The GitHub repository XuanMjnh/TTCS contains a labelled image folder "dataset" with 8 categories: apricot healthy, cherry healthy, cherry leaf scorch, cherry shot hole, tomato fusarium wilt, walnut blotch, walnut healthy, walnut leaf gall mite. Examples follow, each with its label.

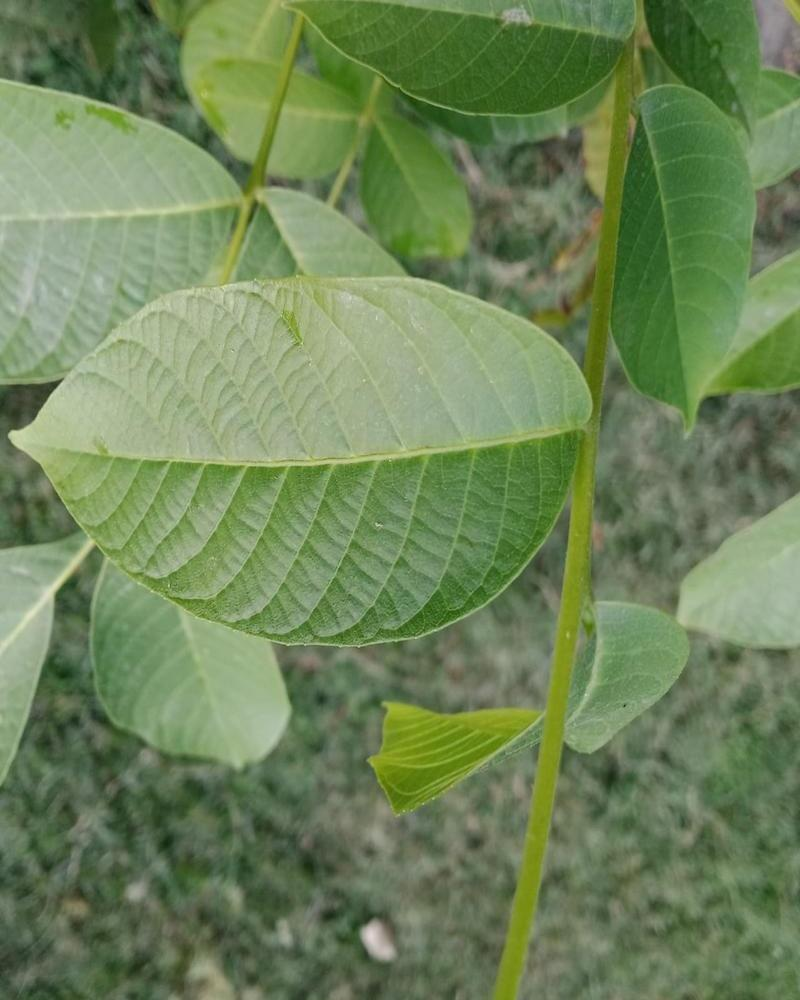
Label: walnut healthy

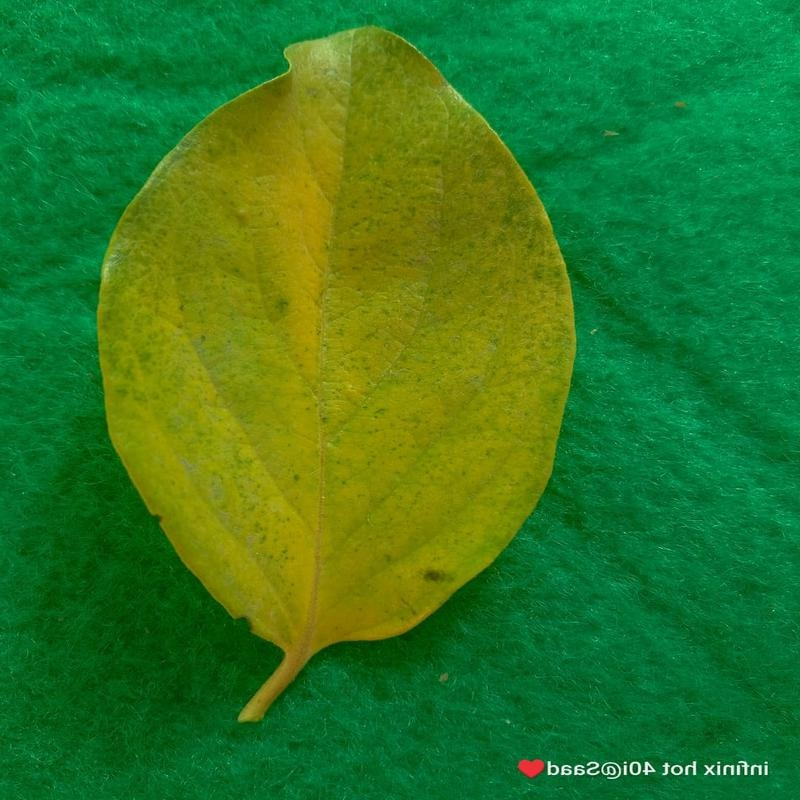
Label: tomato fusarium wilt

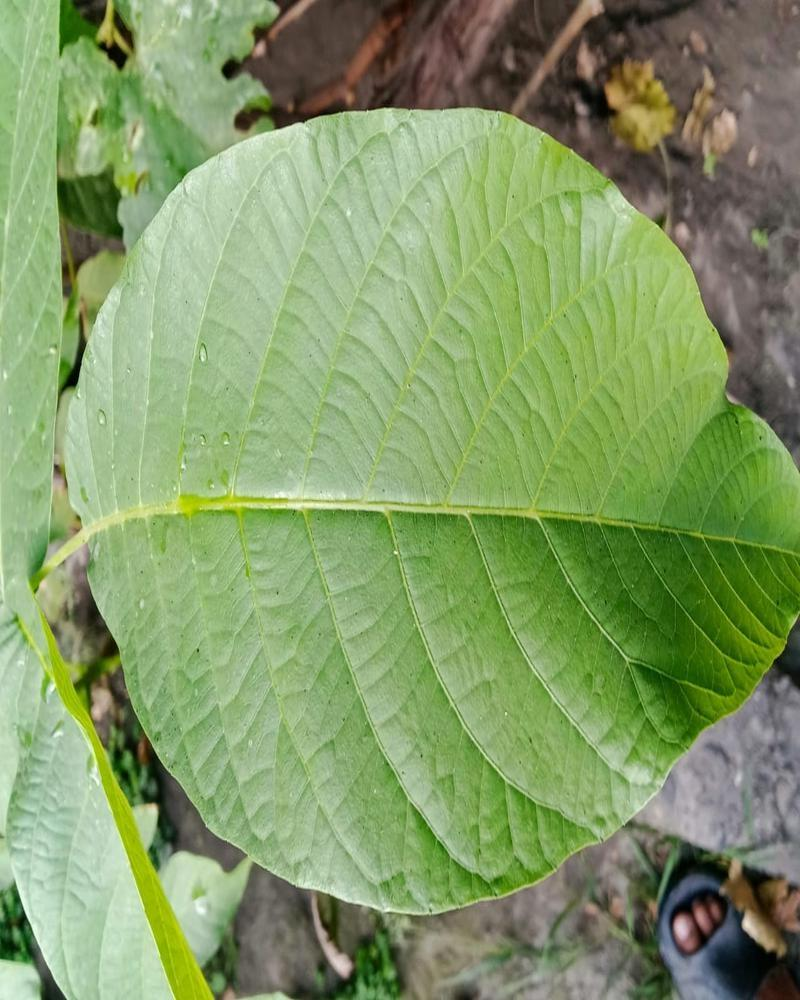
Label: walnut healthy

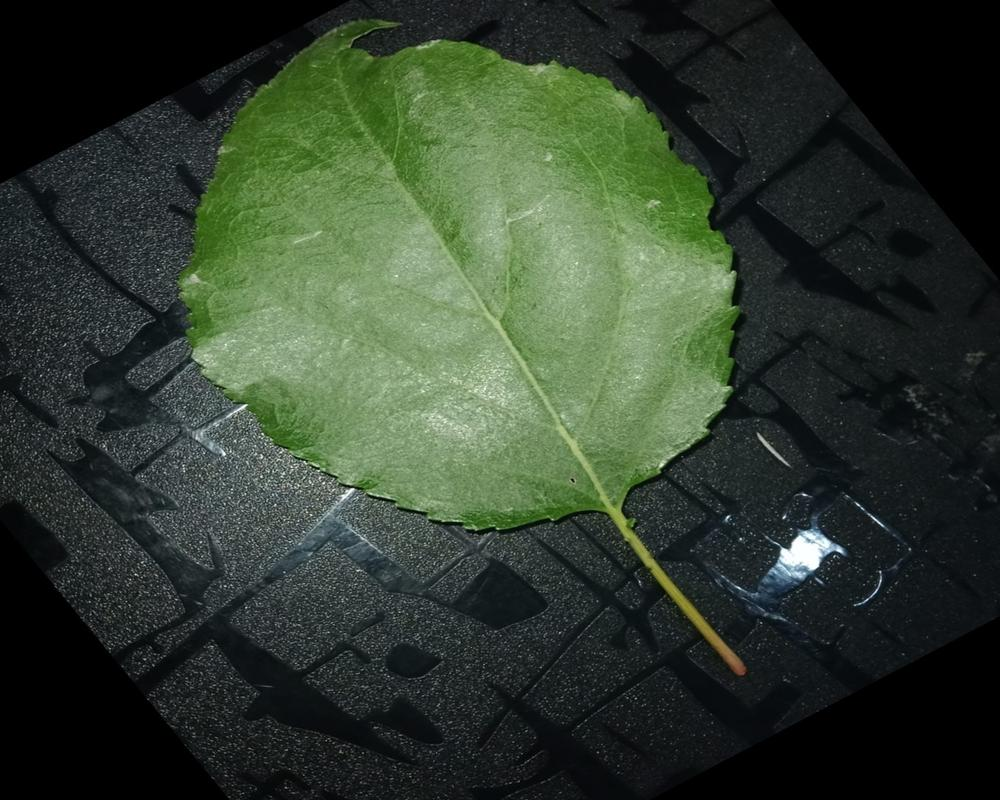
Label: apricot healthy

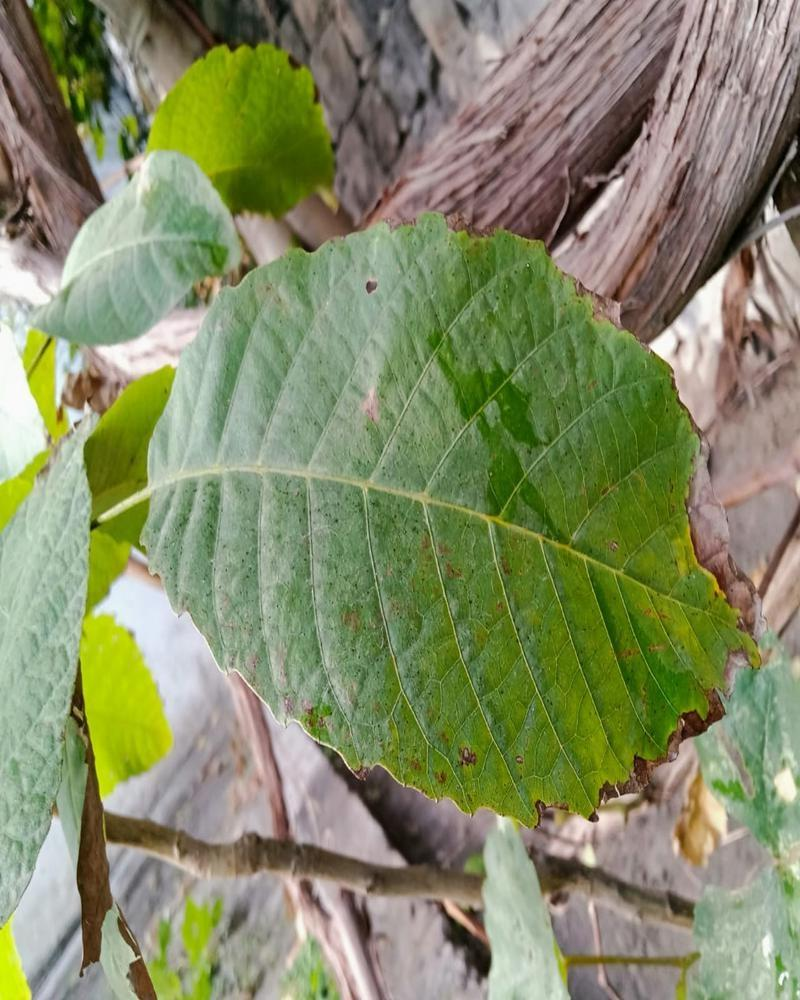
Label: walnut blotch

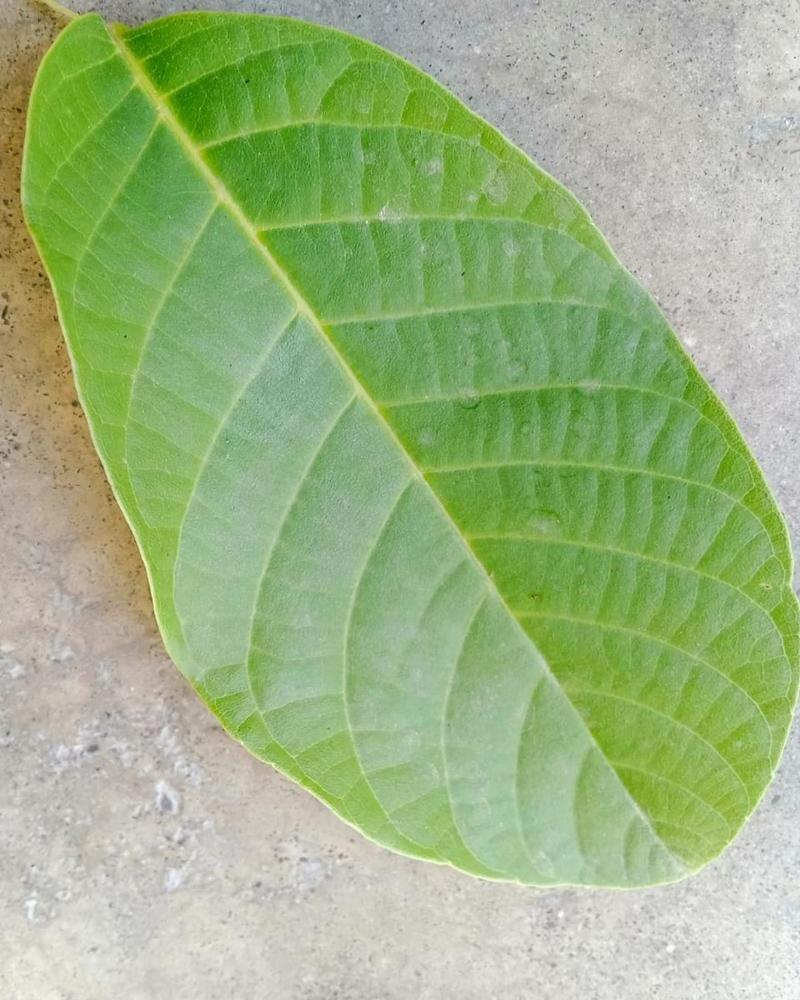
Label: walnut healthy
